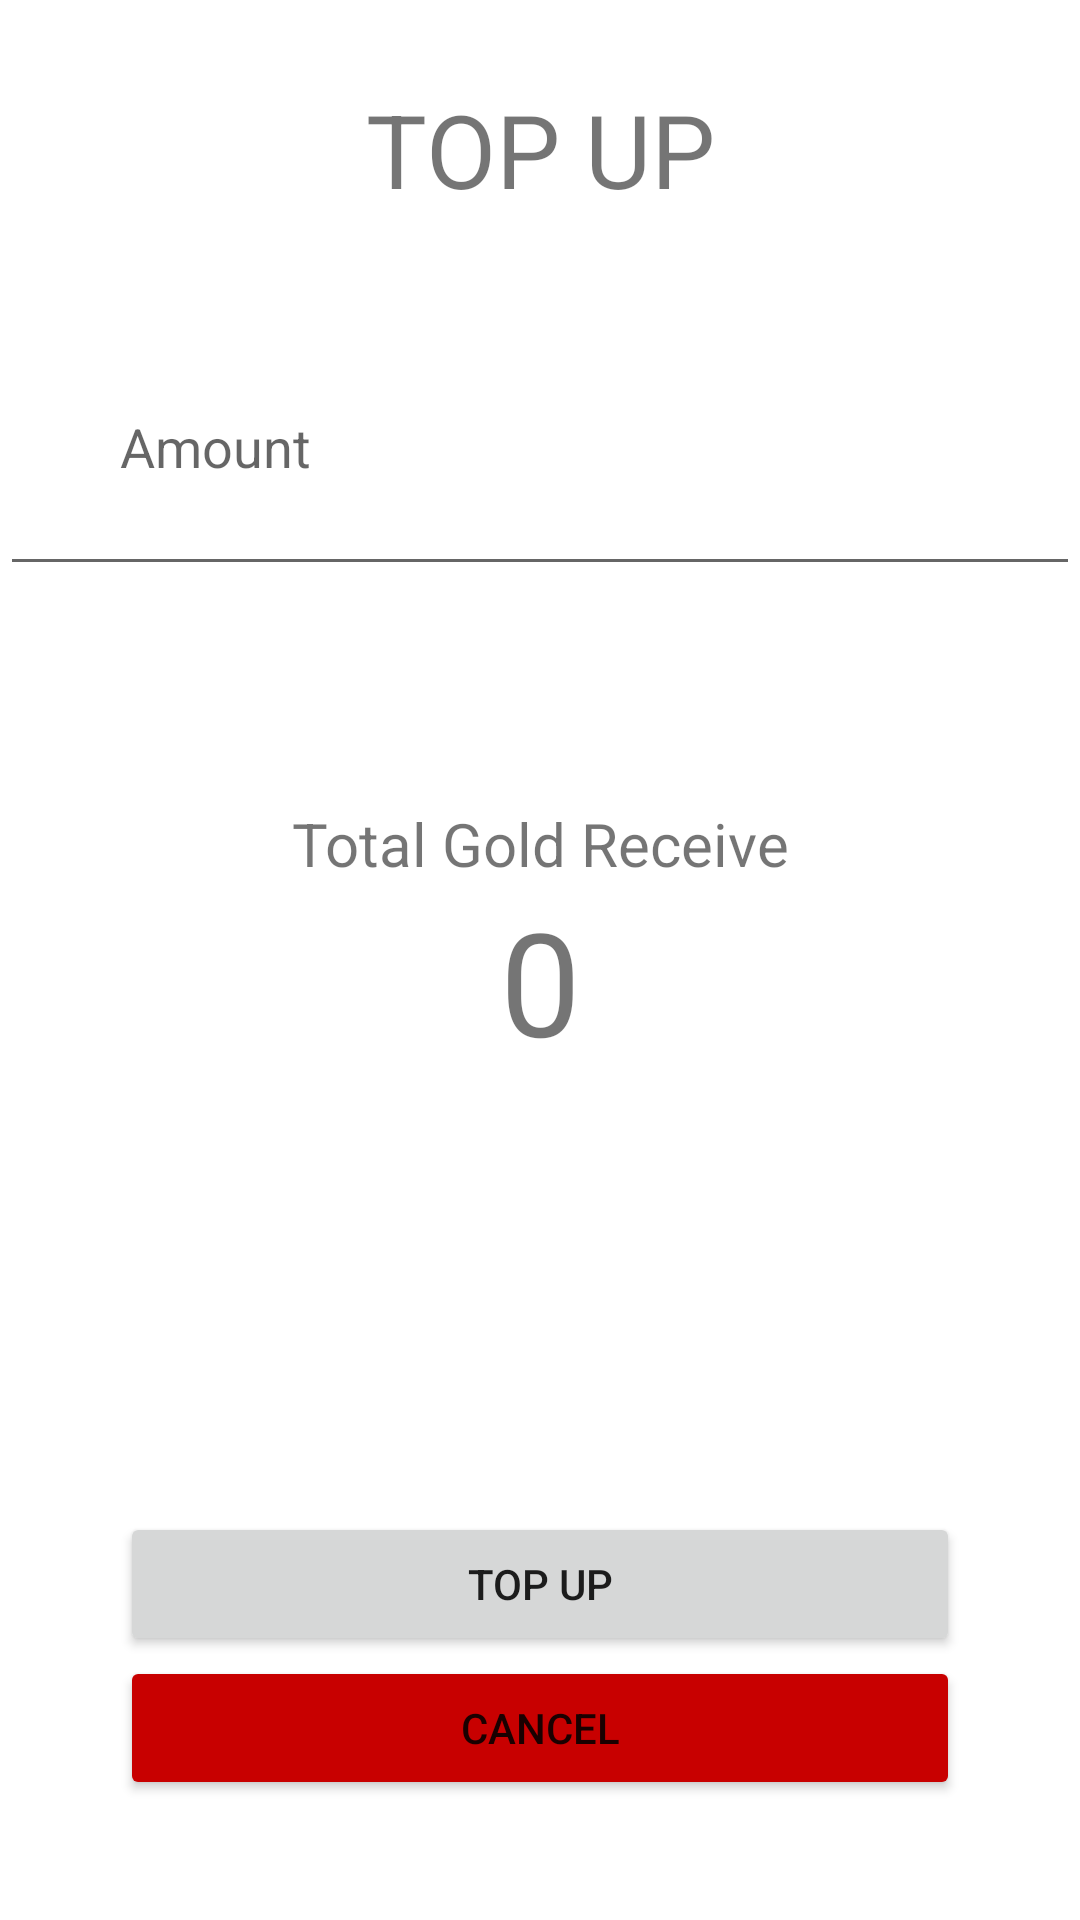

Reconstruct the res/layout file that produces this screen, plus the resources it refers to.
<!-- AndroidManifest.xml: application theme Theme.Tugas -->
<!-- res/layout/activity_topup.xml -->
<?xml version="1.0" encoding="utf-8"?>
<LinearLayout xmlns:android="http://schemas.android.com/apk/res/android"
    android:layout_width="match_parent"
    android:layout_height="match_parent"
    android:orientation="vertical">

    <TextView
        android:id="@+id/textView2"
        android:layout_width="match_parent"
        android:layout_height="wrap_content"
        android:layout_weight="1"
        android:gravity="center"
        android:text="TOP UP"
        android:textSize="34sp" />

    <EditText
        android:id="@+id/etAmountTopUp"
        android:layout_width="match_parent"
        android:layout_height="wrap_content"
        android:layout_weight="1"
        android:ems="10"
        android:hint="Amount"
        android:inputType="textPersonName"
        android:paddingHorizontal="40dp"
        android:text="" />

    <LinearLayout
        android:layout_width="match_parent"
        android:layout_height="wrap_content"
        android:layout_weight="4"
        android:orientation="vertical">

        <TextView
            android:id="@+id/textView3"
            android:layout_width="match_parent"
            android:layout_height="wrap_content"
            android:layout_weight="1"
            android:gravity="bottom|center"
            android:text="Total Gold Receive"
            android:textSize="20sp" />

        <TextView
            android:id="@+id/tvGoldTopUp"
            android:layout_width="match_parent"
            android:layout_height="wrap_content"
            android:layout_weight="2"
            android:gravity="center|top"
            android:text="0"
            android:textSize="48sp" />
    </LinearLayout>

    <Button
        android:id="@+id/btTopUp"
        android:layout_width="match_parent"
        android:layout_height="wrap_content"
        android:layout_marginHorizontal="40dp"
        android:text="TOP UP" />

    <Button
        android:id="@+id/btCancelTopUp"
        android:layout_width="match_parent"
        android:layout_height="wrap_content"
        android:layout_marginHorizontal="40dp"
        android:layout_marginBottom="40dp"
        android:backgroundTint="@color/red"
        android:text="CANCEL" />
</LinearLayout>
<!-- resources referenced by this layout -->
<resources>
  <color name="red">#C80000</color>
  <style name="Theme.Tugas" parent="Theme.MaterialComponents.DayNight.DarkActionBar">
          
          <item name="colorPrimary">@color/purple_500</item>
          <item name="colorPrimaryVariant">@color/purple_700</item>
          <item name="colorOnPrimary">@color/white</item>
          
          <item name="colorSecondary">@color/teal_200</item>
          <item name="colorSecondaryVariant">@color/teal_700</item>
          <item name="colorOnSecondary">@color/black</item>
          
          <item name="android:statusBarColor">?attr/colorPrimaryVariant</item>
          
      </style>
  <color name="purple_500">#FF6200EE</color>
  <color name="purple_700">#FF3700B3</color>
  <color name="white">#FFFFFFFF</color>
  <color name="teal_200">#FF03DAC5</color>
  <color name="teal_700">#FF018786</color>
  <color name="black">#FF000000</color>
</resources>
